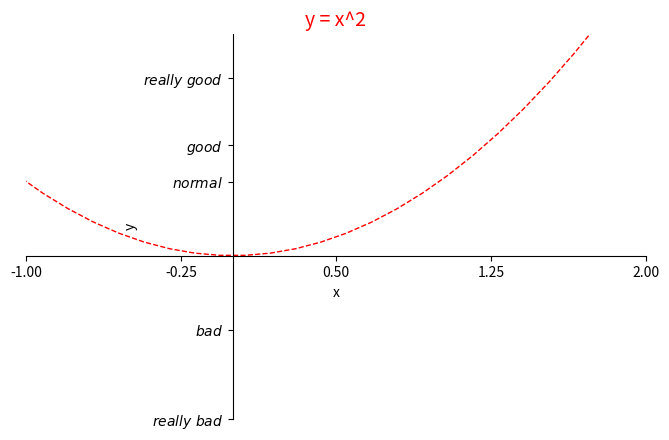

The script that saved this image:
import matplotlib.pyplot as plt
import numpy as np

# 定义 x 变量的范围 (-3，3) 数量 50 
x=np.linspace(-3,3,50)
y=x**2

# Figure 并指定大小
plt.figure(num=3,figsize=(8,5))
# 绘制 y=x^2 的图像，设置 color 为 red，线宽度是 1，线的样式是 --
plt.plot(x,y,color='red',linewidth=1.0,linestyle='--')

# 设置 x，y 轴的范围以及 label 标注
plt.xlim(-1,2)
plt.ylim(-2,3)
plt.xlabel('x')
plt.ylabel('y')

# 设置坐标轴刻度线 
# Tick X 范围 (-1，2) Tick Label(-1，-0.25，0.5，1.25，2) 刻度数量 5 个
new_ticks=np.linspace(-1,2,5)
plt.xticks(new_ticks)

# Tick Y 范围(-2.2,-1,1,1.5,2.4) ，Tick Label (-2.2, -1, 1, 1.5, 2.4) 别名(下面的英文)
plt.yticks([-2.2,-1,1,1.5,2.4],
          [r'$really\ bad$',r'$bad$',r'$normal$',r'$good$',r'$really\ good$'])


# 设置坐标轴 gca() 获取坐标轴信息
ax=plt.gca()
# 使用.spines设置边框：x轴；将右边颜色设置为 none。
# 使用.set_position设置边框位置：y=0的位置；（位置所有属性：outward，axes，data）
ax.spines['right'].set_color('none')
ax.spines['top'].set_color('none')

# 移动坐标轴
# 将 bottom 即是 x 坐标轴设置到 y=0 的位置。
ax.xaxis.set_ticks_position('bottom')
ax.spines['bottom'].set_position(('data',0))

# 将 left 即是 y 坐标轴设置到 x=0 的位置。
ax.yaxis.set_ticks_position('left')
ax.spines['left'].set_position(('data',0))

# 设置标签
ax.set_title('y = x^2',fontsize=14,color='r')

# 显示图像
plt.show()